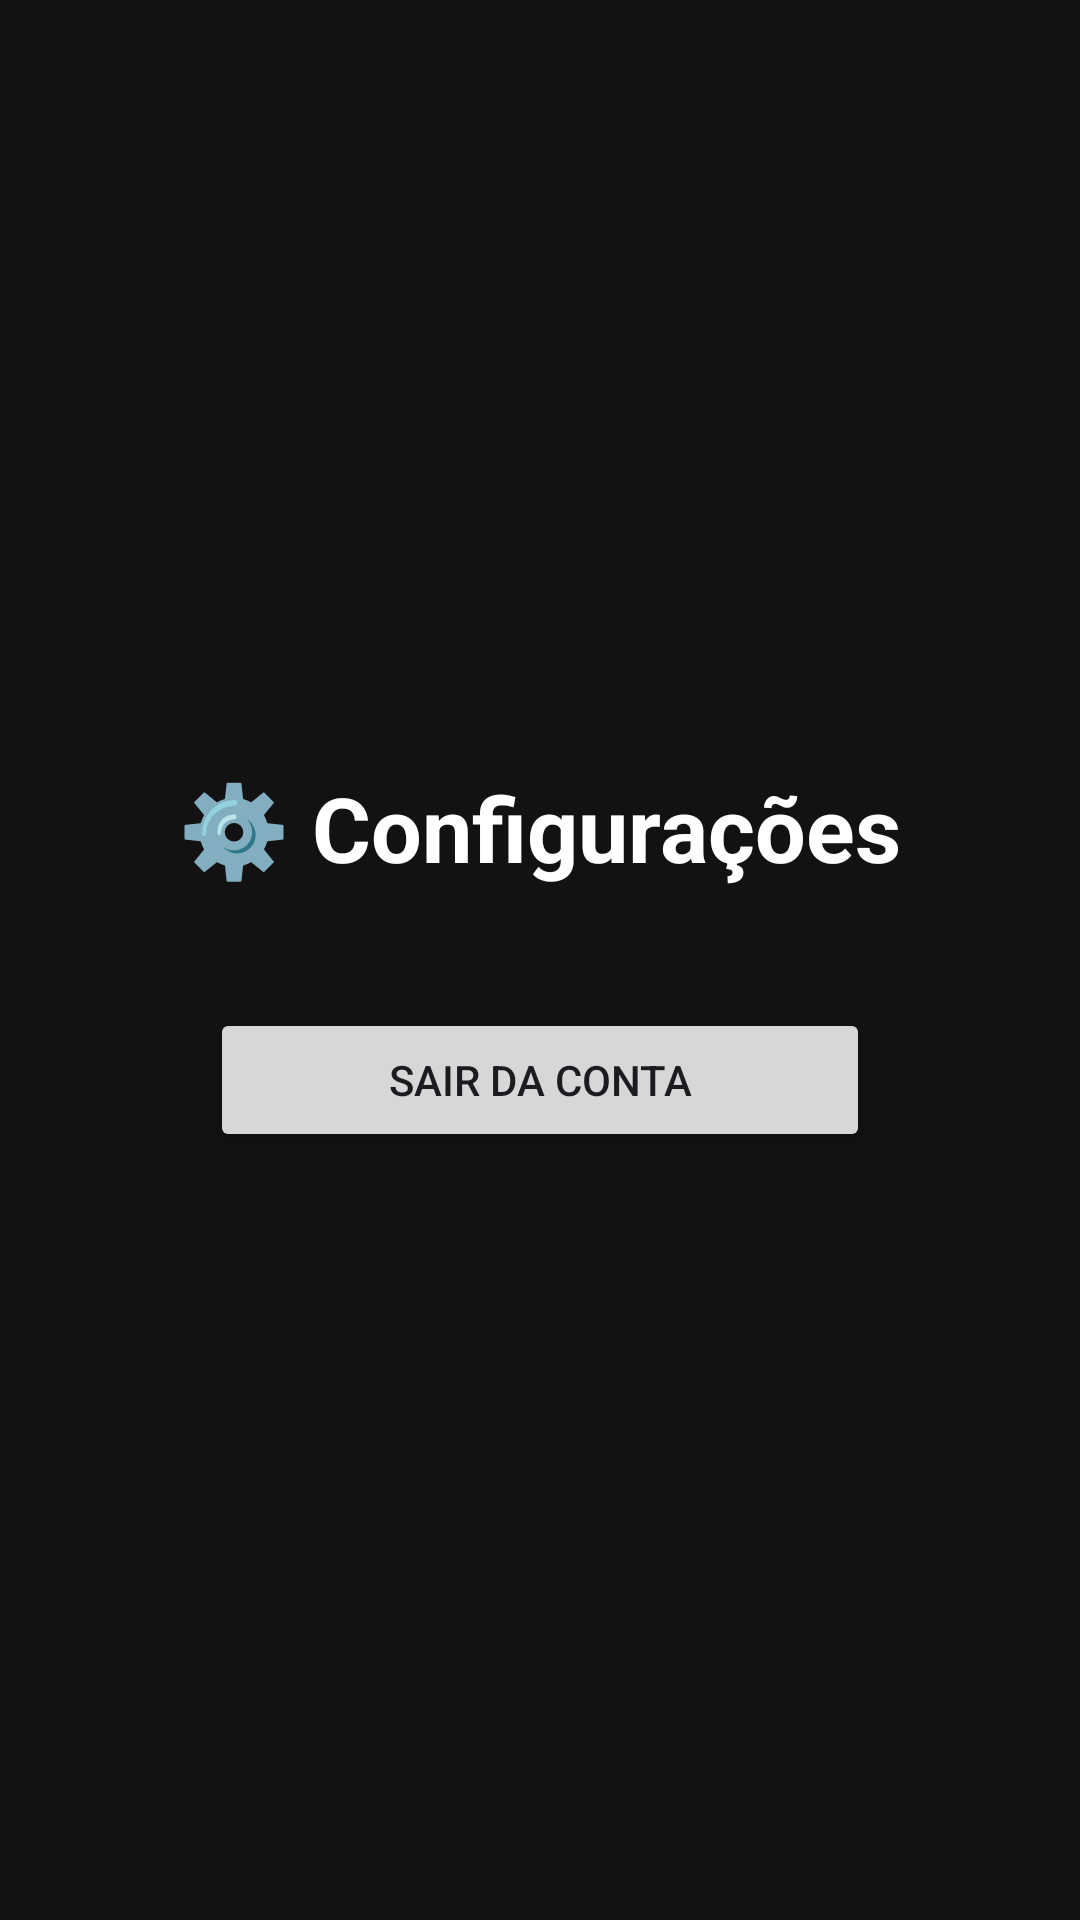

Produce the Android XML layout that renders to this screen, including the resource entries it uses.
<!-- AndroidManifest.xml: application theme Theme.Termus -->
<!-- res/layout/activity_config.xml -->
<?xml version="1.0" encoding="utf-8"?>
<LinearLayout
    xmlns:android="http://schemas.android.com/apk/res/android"
    android:layout_width="match_parent"
    android:layout_height="match_parent"
    android:gravity="center"
    android:orientation="vertical"
    android:background="#121213"
    android:padding="24dp">

    <TextView
        android:layout_width="wrap_content"
        android:layout_height="wrap_content"
        android:text="⚙️ Configurações"
        android:textColor="#FFFFFF"
        android:textSize="30sp"
        android:textStyle="bold"
        android:layout_marginBottom="40dp"/>

    <Button
        android:id="@+id/btnLogout"
        android:layout_width="220dp"
        android:layout_height="wrap_content"
        android:text="Sair da Conta"/>

</LinearLayout>
<!-- resources referenced by this layout -->
<resources>
  <style name="Theme.Termus" parent="Base.Theme.Termus" />
  <style name="Base.Theme.Termus" parent="Theme.Material3.DayNight.NoActionBar">
          
          
      </style>
</resources>
